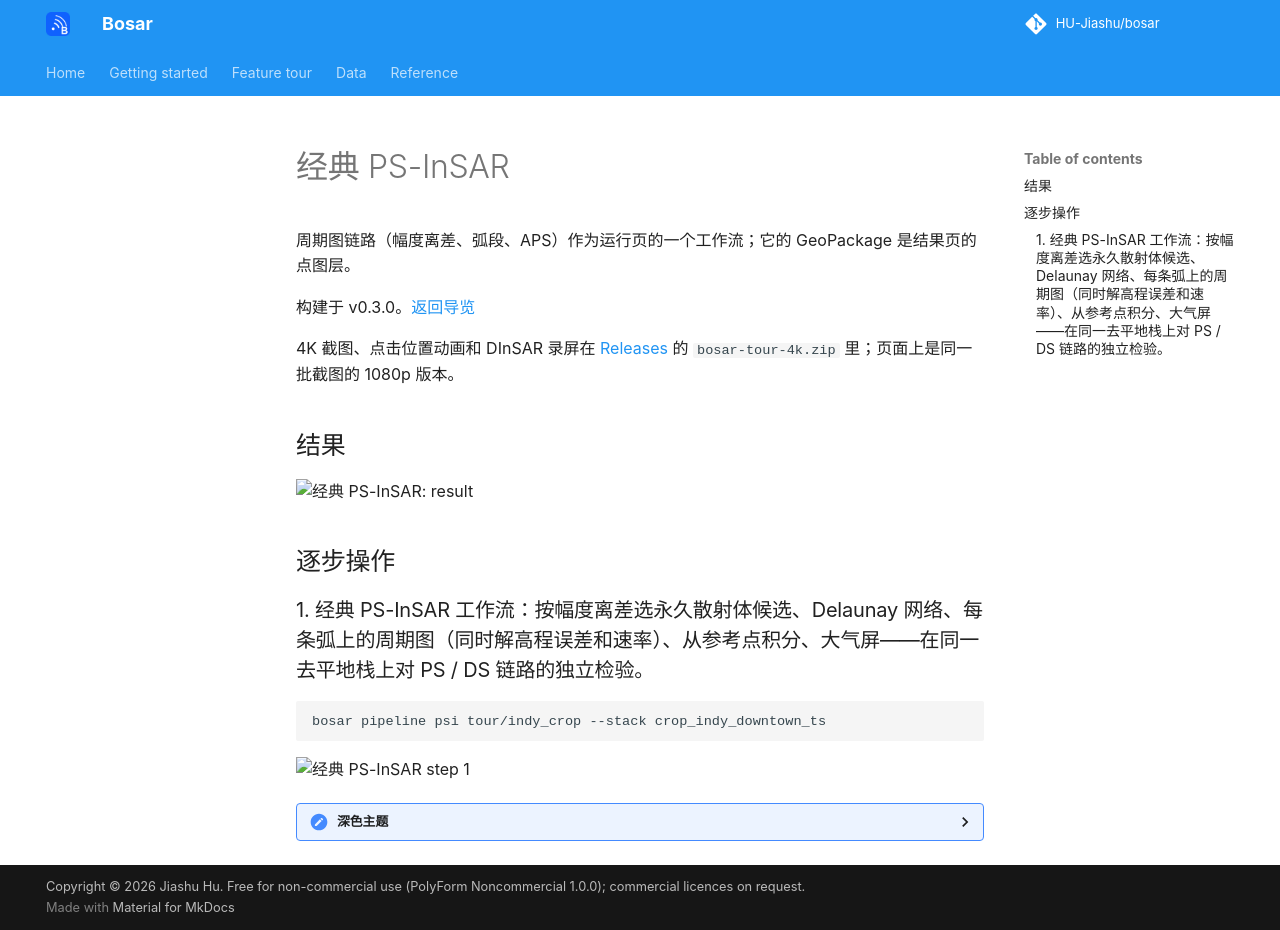

repository: HU-Jiashu/bosar · page: tour/zh/psi/index.html · generator: mkdocs

# 经典 PS-InSAR

周期图链路（幅度离差、弧段、APS）作为运行页的一个工作流；它的 GeoPackage 是结果页的点图层。

构建于 v0.3.0。[返回导览](README.md)

4K 截图、点击位置动画和 DInSAR 录屏在 [Releases](https://github.com/HU-Jiashu/bosar/releases) 的 `bosar-tour-4k.zip` 里；页面上是同一批截图的 1080p 版本。

## 结果

<picture><source media="(prefers-color-scheme: dark)" srcset="../../assets/tour/psi/01_run_dark.png"><img src="../../assets/tour/psi/01_run_light.png" width="900" alt="经典 PS-InSAR: result"></picture>

## 逐步操作

### 1. 经典 PS-InSAR 工作流：按幅度离差选永久散射体候选、Delaunay 网络、每条弧上的周期图（同时解高程误差和速率）、从参考点积分、大气屏——在同一去平地栈上对 PS / DS 链路的独立检验。

```bash
bosar pipeline psi tour/indy_crop --stack crop_indy_downtown_ts
```

<img src="../../assets/tour/psi/01_run_light.png" width="900" alt="经典 PS-InSAR step 1">

<details><summary>深色主题</summary>

<img src="../../assets/tour/psi/01_run_dark.png" width="900" alt="经典 PS-InSAR step 1 (dark)">

</details>
